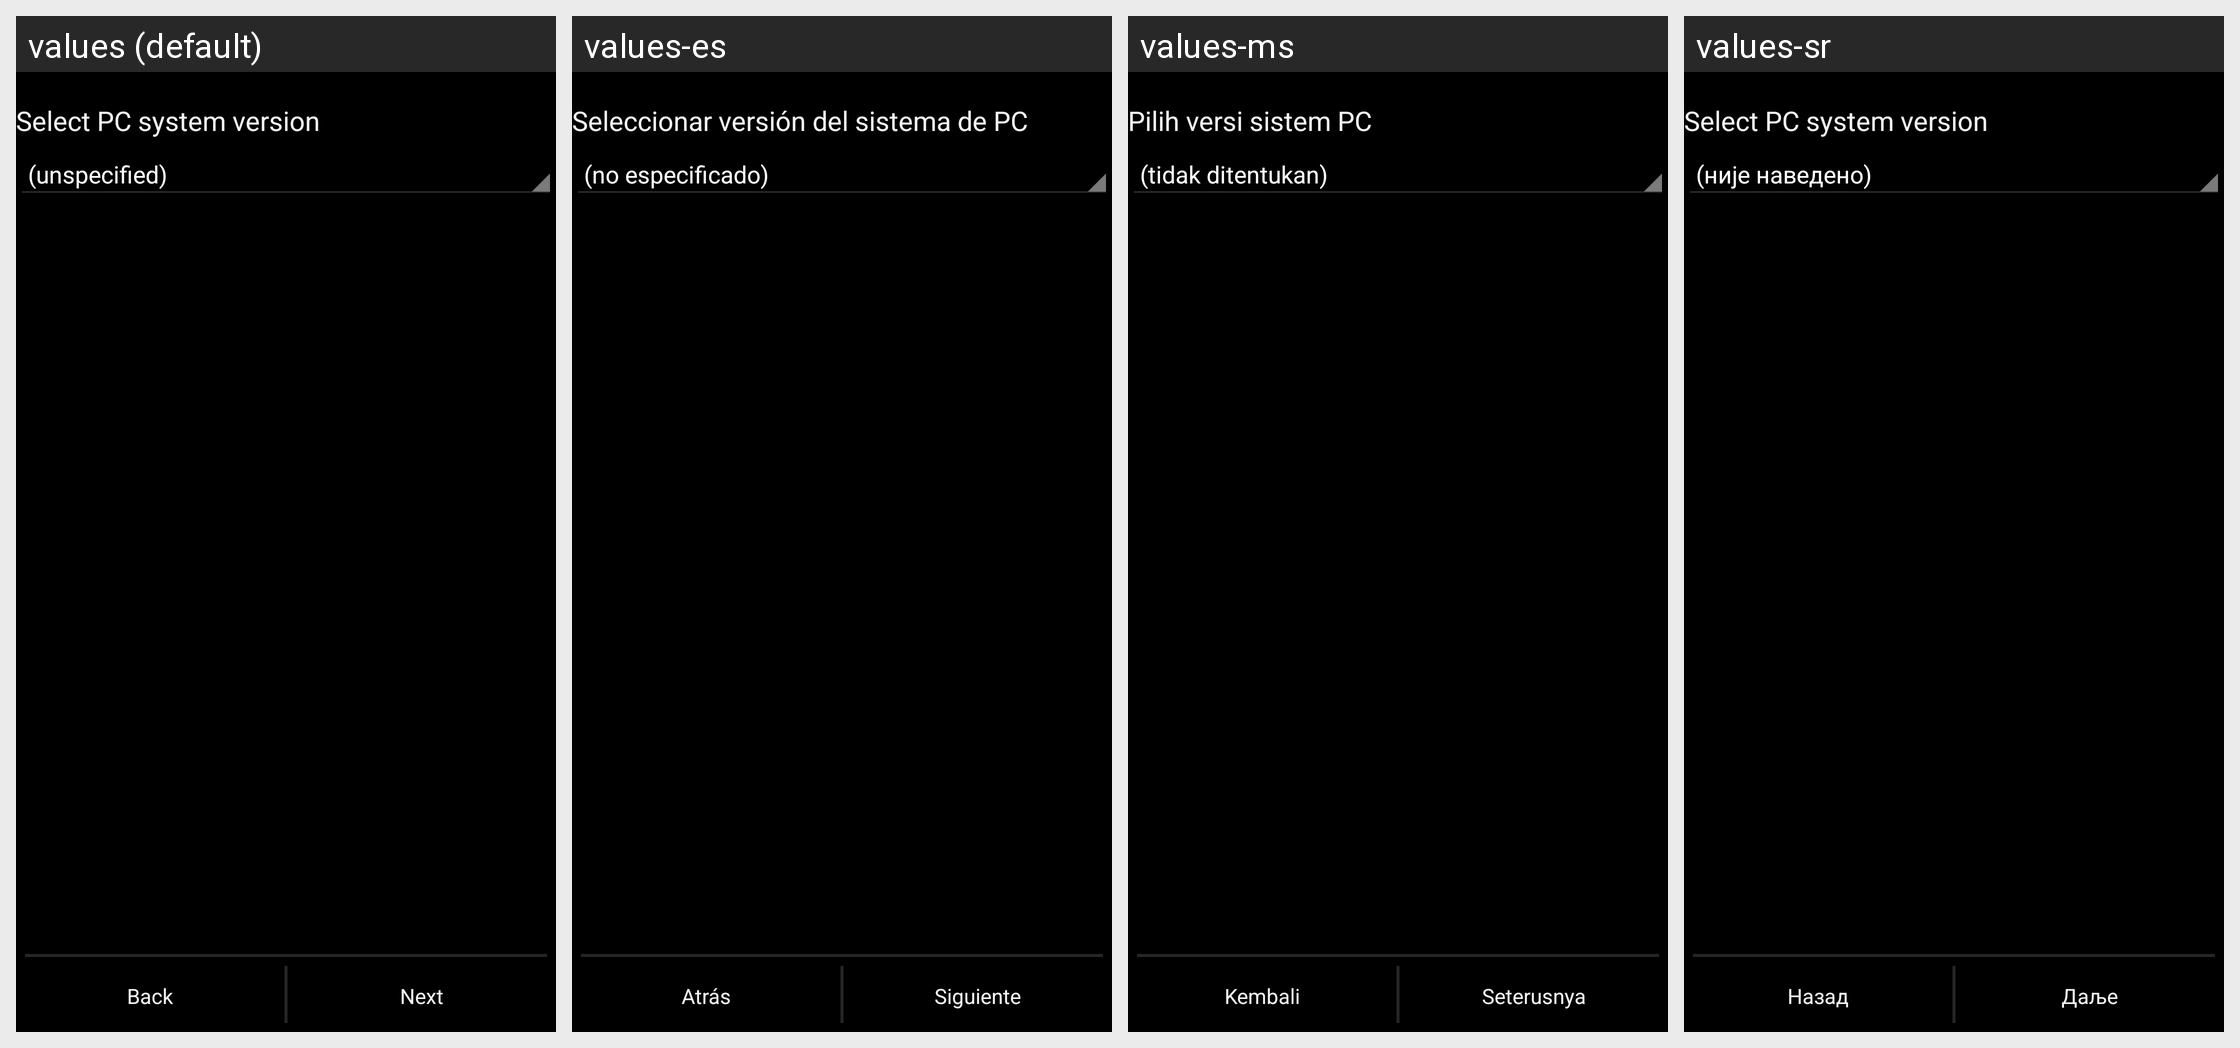

This grid shows one Android layout under several languages. Give, for every string resource on the screen, its name, the default text and each shown locale's text.
Android screen res/layout/usb_sharing_choose.xml rendered under 4 locales, left to right: values (default), values-es, values-ms, values-sr. Device: Nexus 5 (rendered at 1080×1920; each locale shown at half size, 540×960, under a caption strip naming it); theme Theme.Settings.
Other locales in the repository, not shown: values-es-rUS, values-fr, values-in, values-ms-rMY, values-zh-rCN, values-zh-rHK.
Strings drawn on this screen, with the default value and each locale's value (text and hints the layout hard-codes, and strings that could not be matched under every locale, appear in the picture but are not listed):

usb_tethering_select_version
  values: Select PC system version
  values-es: Seleccionar versión del sistema de PC
  values-ms: Pilih versi sistem PC
  values-sr: Select PC system version  [not translated; the default value is used]

wifi_setup_back
  values: Back
  values-es: Atrás
  values-ms: Kembali
  values-sr: Назад

wifi_setup_next
  values: Next
  values-es: Siguiente
  values-ms: Seterusnya
  values-sr: Даље
